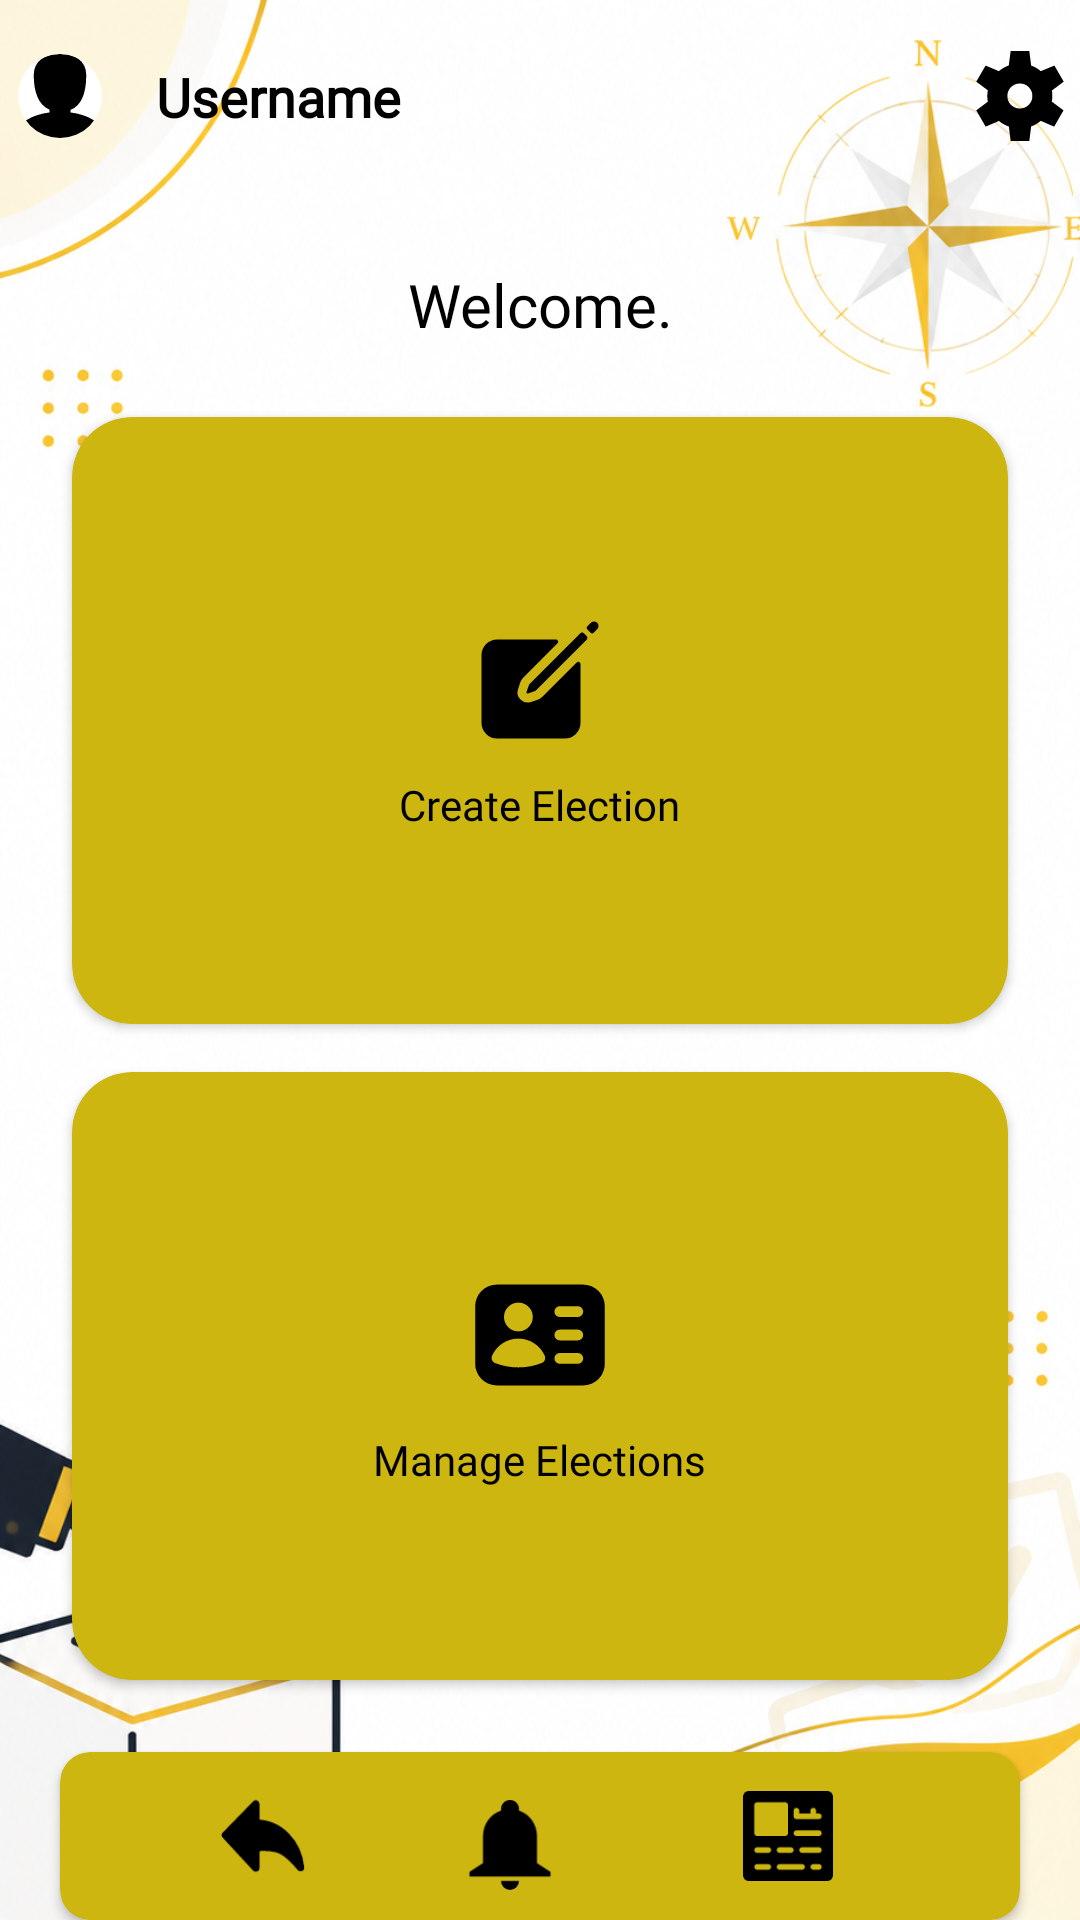

Write the Android layout XML for this screen, with the resource values it uses.
<!-- AndroidManifest.xml: application theme Theme.DIRA -->
<!-- res/layout/admin_tools.xml -->
<?xml version="1.0" encoding="utf-8"?>
<androidx.constraintlayout.widget.ConstraintLayout xmlns:android="http://schemas.android.com/apk/res/android"
    xmlns:app="http://schemas.android.com/apk/res-auto"
    xmlns:tools="http://schemas.android.com/tools"
    android:id="@+id/main"
    android:layout_width="match_parent"
    android:layout_height="match_parent"
    android:background="@drawable/image2"
    tools:context=".AdminTools">

    
    <androidx.constraintlayout.widget.ConstraintLayout
        android:id="@+id/headerBar"
        android:layout_width="match_parent"
        android:layout_height="wrap_content"

        android:paddingVertical="12dp"
        app:layout_constraintEnd_toEndOf="parent"
        app:layout_constraintStart_toStartOf="parent"
        app:layout_constraintTop_toTopOf="parent">

        
        <com.google.android.material.imageview.ShapeableImageView
            android:id="@+id/imgAvatar"
            android:layout_width="40dp"
            android:layout_height="40dp"
            android:background="@color/white"
            android:clickable="true"
            android:focusable="true"
            android:padding="6dp"
            android:src="@drawable/profile"
            app:layout_constraintBottom_toBottomOf="parent"
            app:layout_constraintStart_toStartOf="parent"
            app:layout_constraintTop_toTopOf="parent"
            app:shapeAppearanceOverlay="@style/ShapeAppearance.Material3.Corner.Full" />

        <TextView
            android:id="@+id/tvHeaderUsername"
            android:layout_width="wrap_content"
            android:layout_height="wrap_content"
            android:layout_marginStart="12dp"
            android:fontFamily="@font/jetbrains_mono_regular"
            android:text="Username"
            android:textColor="@color/black"
            android:textSize="18sp"
            android:textStyle="bold"
            app:layout_constraintBottom_toBottomOf="parent"
            app:layout_constraintStart_toEndOf="@id/imgAvatar"
            app:layout_constraintTop_toTopOf="parent" />

        <ImageButton
            android:id="@+id/btnSettings"
            android:layout_width="40dp"
            android:layout_height="40dp"
            android:background="?attr/selectableItemBackgroundBorderless"
            android:contentDescription="Settings"
            android:src="@drawable/settings"
            app:layout_constraintBottom_toBottomOf="parent"
            app:layout_constraintEnd_toEndOf="parent"

            app:layout_constraintTop_toTopOf="parent"
            app:tint="@color/black" />



    </androidx.constraintlayout.widget.ConstraintLayout>
    
    <TextView
        android:id="@+id/tvWelcomeUser"
        android:layout_width="0dp"
        android:layout_height="wrap_content"
        android:layout_marginStart="24dp"
        android:layout_marginTop="24dp"
        android:layout_marginEnd="24dp"
        android:fontFamily="@font/jetbrains_mono_regular"
        android:text="Welcome."
        android:textColor="@color/black"
        android:textSize="20sp"
        android:textAlignment="center"
        app:layout_constraintEnd_toEndOf="parent"
        app:layout_constraintStart_toStartOf="parent"
        app:layout_constraintTop_toBottomOf="@id/headerBar"
        app:layout_constraintBottom_toTopOf="@+id/cardsContainer"/>





    <LinearLayout
    android:id="@+id/cardsContainer"
    android:layout_width="0dp"
    android:layout_height="0dp"
    android:layout_marginStart="16dp"
    android:layout_marginTop="16dp"
    android:layout_marginEnd="16dp"
    android:layout_marginBottom="16dp"
    android:orientation="vertical"
    app:layout_constraintBottom_toTopOf="@id/bottomBar"
    app:layout_constraintEnd_toEndOf="parent"
    app:layout_constraintStart_toStartOf="parent"
    app:layout_constraintTop_toBottomOf="@id/tvWelcomeUser">

    
    <LinearLayout
        android:layout_width="match_parent"
        android:layout_height="0dp"
        android:layout_weight="1"
        android:orientation="horizontal">

        
        <com.google.android.material.card.MaterialCardView
            android:id="@+id/cardCreateElection"
            android:layout_width="0dp"
            android:layout_height="match_parent"
            android:layout_margin="8dp"
            android:layout_weight="1"
            android:clickable="true"
            android:focusable="true"
            android:foreground="?attr/selectableItemBackground"
            app:cardBackgroundColor="@color/gold"
            app:cardCornerRadius="20dp"
            app:cardElevation="2dp"
            app:strokeWidth="0dp">

            <LinearLayout
                android:layout_width="match_parent"
                android:layout_height="match_parent"
                android:gravity="center"
                android:orientation="vertical"
                android:padding="12dp">

                <ImageView
                    android:layout_width="48dp"
                    android:layout_height="48dp"
                    android:contentDescription="Create Election"
                    android:src="@drawable/create"
                    app:tint="@color/black" />

                <TextView
                    android:layout_width="wrap_content"
                    android:layout_height="wrap_content"
                    android:layout_marginTop="8dp"
                    android:fontFamily="@font/jetbrains_mono_regular"
                    android:gravity="center"
                    android:text="Create Election"
                    android:textColor="@color/black"
                    android:textSize="14sp" />
            </LinearLayout>
        </com.google.android.material.card.MaterialCardView>



    </LinearLayout>

    
    <LinearLayout
        android:layout_width="match_parent"
        android:layout_height="0dp"
        android:layout_weight="1"
        android:orientation="horizontal">

        
        <com.google.android.material.card.MaterialCardView
            android:id="@+id/cardManageElections"
            android:layout_width="0dp"
            android:layout_height="match_parent"
            android:layout_margin="8dp"
            android:layout_weight="1"
            android:clickable="true"
            android:focusable="true"
            android:foreground="?attr/selectableItemBackground"
            app:cardBackgroundColor="@color/gold"
            app:cardCornerRadius="20dp"
            app:cardElevation="2dp"
            app:strokeWidth="0dp">

            <LinearLayout
                android:layout_width="match_parent"
                android:layout_height="match_parent"
                android:gravity="center"
                android:orientation="vertical"
                android:padding="12dp">

                <ImageView
                    android:layout_width="48dp"
                    android:layout_height="48dp"
                    android:contentDescription="Registered Elections Icon"
                    android:src="@drawable/identification_20_solid"
                    app:tint="@color/black" />

                <TextView
                    android:layout_width="wrap_content"
                    android:layout_height="wrap_content"
                    android:layout_marginTop="8dp"
                    android:fontFamily="@font/jetbrains_mono_regular"
                    android:gravity="center"
                    android:text="Manage Elections"
                    android:textColor="@color/black"
                    android:textSize="14sp" />
            </LinearLayout>
        </com.google.android.material.card.MaterialCardView>




    </LinearLayout>



</LinearLayout>

    
    <com.google.android.material.card.MaterialCardView
        android:id="@+id/bottomBar"
        android:layout_width="0dp"
        android:layout_height="56dp"
        android:layout_marginStart="20dp"
        android:layout_marginEnd="20dp"
        android:layout_marginBottom="0dp"
        app:cardBackgroundColor="@color/gold"
        app:cardCornerRadius="10dp"
        app:cardElevation="2dp"
        app:layout_constraintBottom_toBottomOf="parent"
        app:layout_constraintEnd_toEndOf="parent"
        app:layout_constraintStart_toStartOf="parent"
        app:strokeWidth="0dp">

        <androidx.constraintlayout.widget.ConstraintLayout
            android:layout_width="match_parent"
            android:layout_height="match_parent"
            >

            <ImageButton
                android:id="@+id/btnBack"
                android:layout_width="30dp"
                android:layout_height="30dp"
                android:background="?attr/selectableItemBackgroundBorderless"
                android:contentDescription="Back"
                android:src="@drawable/back"
                app:layout_constraintBottom_toBottomOf="parent"
                app:layout_constraintEnd_toStartOf="@+id/btnNotification"
                app:layout_constraintHorizontal_bias="0.0"
                app:layout_constraintStart_toStartOf="parent"
                app:layout_constraintTop_toTopOf="parent"
                app:tint="@color/black" />

            <ImageButton
                android:id="@+id/btnNotification"
                android:layout_width="30dp"
                android:layout_height="30dp"
                android:background="?attr/selectableItemBackgroundBorderless"
                android:contentDescription="Notifications"
                android:src="@drawable/notification"
                app:layout_constraintBottom_toBottomOf="parent"
                app:layout_constraintEnd_toStartOf="@+id/btnNews"
                app:layout_constraintHorizontal_bias="0.553"
                app:layout_constraintStart_toEndOf="@id/btnBack"
                app:layout_constraintTop_toTopOf="parent"
                app:layout_constraintVertical_bias="0.615"
                app:tint="@color/black" />

            <ImageButton
                android:id="@+id/btnNews"
                android:layout_width="50dp"
                android:layout_height="50dp"
                android:background="?attr/selectableItemBackgroundBorderless"
                android:contentDescription="news"
                android:src="@drawable/news"
                app:layout_constraintBottom_toBottomOf="parent"
                app:layout_constraintEnd_toEndOf="parent"
                app:layout_constraintStart_toEndOf="@id/btnNotification"
                app:layout_constraintTop_toTopOf="parent"
                app:tint="@color/black" />

        </androidx.constraintlayout.widget.ConstraintLayout>

    </com.google.android.material.card.MaterialCardView>

</androidx.constraintlayout.widget.ConstraintLayout>
<!-- resources referenced by this layout -->
<resources>
  <color name="black">#FF000000</color>
  <color name="gold">#CCB60F</color>
  <color name="white">#FFFFFFFF</color>
  <!-- drawable back (drawable) -->
  <vector xmlns:android="http://schemas.android.com/apk/res/android"
      android:width="30dp"
      android:height="30dp"
      android:viewportWidth="48"
      android:viewportHeight="48">
    <path
        android:pathData="M44,40.836q-7.34,-8.96 -13.036,-10.168t-10.846,-0.365V41L4,23.545L20.118,7v10.167q9.523,0.075 16.192,6.833q6.668,6.758 7.69,16.836Z"
        android:strokeLineJoin="round"
        android:strokeWidth="4"
        android:fillColor="@color/black"
        android:fillType="evenOdd"
        android:strokeColor="@color/black"/>
  </vector>
  <!-- drawable create (drawable) -->
  <vector xmlns:android="http://schemas.android.com/apk/res/android"
      android:width="64dp"
      android:height="64dp"
      android:viewportWidth="512"
      android:viewportHeight="512">
    <path
        android:pathData="M459.94,53.25a16.06,16.06 0,0 0,-23.22 -0.56L424.35,65a8,8 0,0 0,0 11.31l11.34,11.32a8,8 0,0 0,11.34 0l12.06,-12c6.1,-6.09 6.67,-16.01 0.85,-22.38M399.34,90L218.82,270.2a9,9 0,0 0,-2.31 3.93L208.16,299a3.91,3.91 0,0 0,4.86 4.86l24.85,-8.35a9,9 0,0 0,3.93 -2.31L422,112.66a9,9 0,0 0,0 -12.66l-9.95,-10a9,9 0,0 0,-12.71 0"
        android:fillColor="@color/black"/>
    <path
        android:pathData="M386.34,193.66L264.45,315.79A41.1,41.1 0,0 1,247.58 326l-25.9,8.67a35.92,35.92 0,0 1,-44.33 -44.33l8.67,-25.9a41.1,41.1 0,0 1,10.19 -16.87l122.13,-121.91a8,8 0,0 0,-5.65 -13.66H104a56,56 0,0 0,-56 56v240a56,56 0,0 0,56 56h240a56,56 0,0 0,56 -56V199.31a8,8 0,0 0,-13.66 -5.65"
        android:fillColor="@color/black"/>
  </vector>
  <!-- drawable identification_20_solid (drawable) -->
  <vector xmlns:android="http://schemas.android.com/apk/res/android"
      android:width="35dp"
      android:height="35dp"
      android:viewportWidth="20"
      android:viewportHeight="20">
    <path
        android:pathData="M1,6a3,3 0,0 1,3 -3h12a3,3 0,0 1,3 3v8a3,3 0,0 1,-3 3L4,17a3,3 0,0 1,-3 -3zM5,7.5a2,2 0,1 1,4 0a2,2 0,0 1,-4 0m2,3a4,4 0,0 0,-3.665 2.395a0.75,0.75 0,0 0,0.416 1A9,9 0,0 0,7 14.5a9,9 0,0 0,3.249 -0.604a0.75,0.75 0,0 0,0.416 -1.001A4,4 0,0 0,7 10.5m5,-3.75a0.75,0.75 0,0 1,0.75 -0.75h2.5a0.75,0.75 0,0 1,0 1.5h-2.5a0.75,0.75 0,0 1,-0.75 -0.75m0,6.5a0.75,0.75 0,0 1,0.75 -0.75h2.5a0.75,0.75 0,0 1,0 1.5h-2.5a0.75,0.75 0,0 1,-0.75 -0.75m0.75,-4a0.75,0.75 0,0 0,0 1.5h2.5a0.75,0.75 0,0 0,0 -1.5z"
        android:fillColor="@color/white"
        android:fillType="evenOdd"/>
  </vector>
  <!-- drawable notification (drawable) -->
  <vector xmlns:android="http://schemas.android.com/apk/res/android"
      android:width="30dp"
      android:height="30dp"
      android:viewportWidth="20"
      android:viewportHeight="20">
    <path
        android:pathData="M4,8a6,6 0,0 1,4.03 -5.67a2,2 0,1 1,3.95 0A6,6 0,0 1,16 8v6l3,2v1L1,17v-1l3,-2zM12,18a2,2 0,1 1,-4 0z"
        android:fillColor="@color/black"/>
  </vector>
  <!-- drawable profile (drawable) -->
  <vector xmlns:android="http://schemas.android.com/apk/res/android"
      android:width="40dp"
      android:height="40dp"
      android:viewportWidth="1024"
      android:viewportHeight="1025">
    <path
        android:pathData="M1024,958q0,12 -13.5,22T969,996.5t-57.5,12t-75.5,8.5t-80,4.5t-87.5,2.5t-81,1h-151l-81,-1l-87.5,-2.5l-80,-4.5l-75.5,-8.5l-57.5,-12L13.5,980L0,958q2,-88 110,-155.5T384,713v-33q-52,-23 -90,-65t-60,-98.5t-32,-121T192,256q0,-64 25,-114t69,-80.5t101,-46T512,0t125,15.5t101,46t69,80.5t25,114q0,350 -192,426v31q166,22 274,89.5T1024,958"
        android:fillColor="@color/black"/>
  </vector>
  <style name="Theme.DIRA" parent="Base.Theme.DIRA" />
  <style name="Base.Theme.DIRA" parent="Theme.Material3.DayNight.NoActionBar">
          
          
      </style>
</resources>
